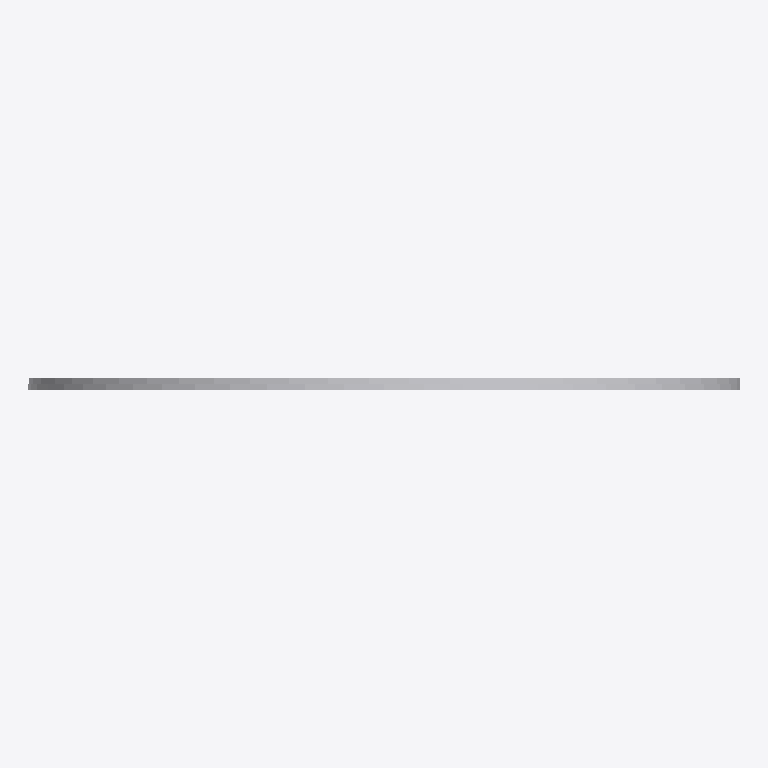
Plan cut of the same IFC building model at storey 'Port De Barcelona' (level 0.00 m, cut at 1.40 m), seen from above with north up, elements coloured by IFC class: 1 other element (light grey). No cut surface shows.
Extent 0.600 m × 0.010 m × 0.600 m (x, y, z). Storeys (1): Port De Barcelona at 0.00 m. Elements (1): 1 IfcFurnishingElement.

HEADER;
FILE_DESCRIPTION(('ViewDefinition [CoordinationView_V2.0]'),'2;1');
FILE_NAME('','',(''),(''),'','','');
FILE_SCHEMA(('IFC2X3'));
ENDSEC;
DATA;
#105=IFCPROJECT('34UKVHeH5CHvrwyycS_2aZ',$,'Port De Barcelona',$,$,'Port De Barcelona','Port De Barcelona',(#97),#92);
#130=IFCSITE('34UKVHeH5CHvrwyycS_2aX',$,'Default',$,$,#127,$,$,.ELEMENT.,(42,21,31,181945),(-71,-3,-24,-263305),0.0,$,$);
#115=IFCBUILDING('34UKVHeH5CHvrwyycS_2aY',$,'Port De Barcelona',$,$,#32,$,'Port De Barcelona',.ELEMENT.,$,$,$);
#124=IFCBUILDINGSTOREY('34UKVHeH5CHvrwyybZ1_NS',$,'Port De Barcelona',$,'Level:8mm Head',#122,$,'Port De Barcelona',.ELEMENT.,0.0);
#411=IFCFURNISHINGELEMENT('1VnuGc_6XCqx5dZZhITK$E',$,'APBCN-URB-VIA-SenalTransitoVertical_FinProhibicion_r500:600mm:774776',$,'APBCN-URB-VIA-SenalTransitoVertical_FinProhibicion_r500:600mm',#409,#404,'774776');
ENDSEC;
